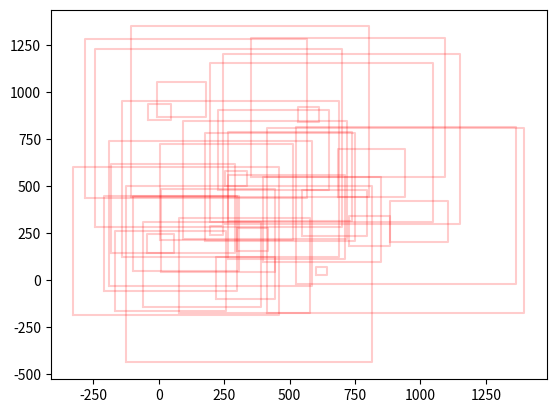

This figure's Python source:
# 输入一系列正方形的中点坐标和边长，在一个坐标系中画出这些正方形，并给予颜色区分， 透明度为0.2

from typing import List
import matplotlib.pyplot as plt
import numpy as np
import math

test2 = [[502,549,472],[261,467,508],[722,915,742],[488,333,449],[221,262,49],[346,30,940],[273,535,829],[44,46,423],[45,195,506],[54,378,472],[167,83,451],[359,215,121],[4,891,88],[297,538,84],[671,355,247],[8,193,102],[144,858,847],[66,207,784],[806,258,158],[439,689,424],[697,747,906],[228,754,942],[994,309,219],[624,320,452],[407,530,628],[572,881,79],[944,394,838],[227,261,438],[465,494,573],[198,353,773],[348,893,908],[623,730,850],[105,246,404],[621,46,41],[905,314,982],[88,957,185],[814,566,256],[327,75,502],[331,10,226]]

def plotSquares(squares: List[List[int]]):
    # 画出正方形
    for square in squares:
        x = square[0]
        y = square[1]
        l = square[2]
        plt.plot([x - l / 2, x + l / 2, x + l / 2, x - l / 2, x - l / 2], [y - l / 2, y - l / 2, y + l / 2, y + l / 2, y - l / 2], color='red', alpha=0.2)

    plt.show()

plotSquares(test2)

